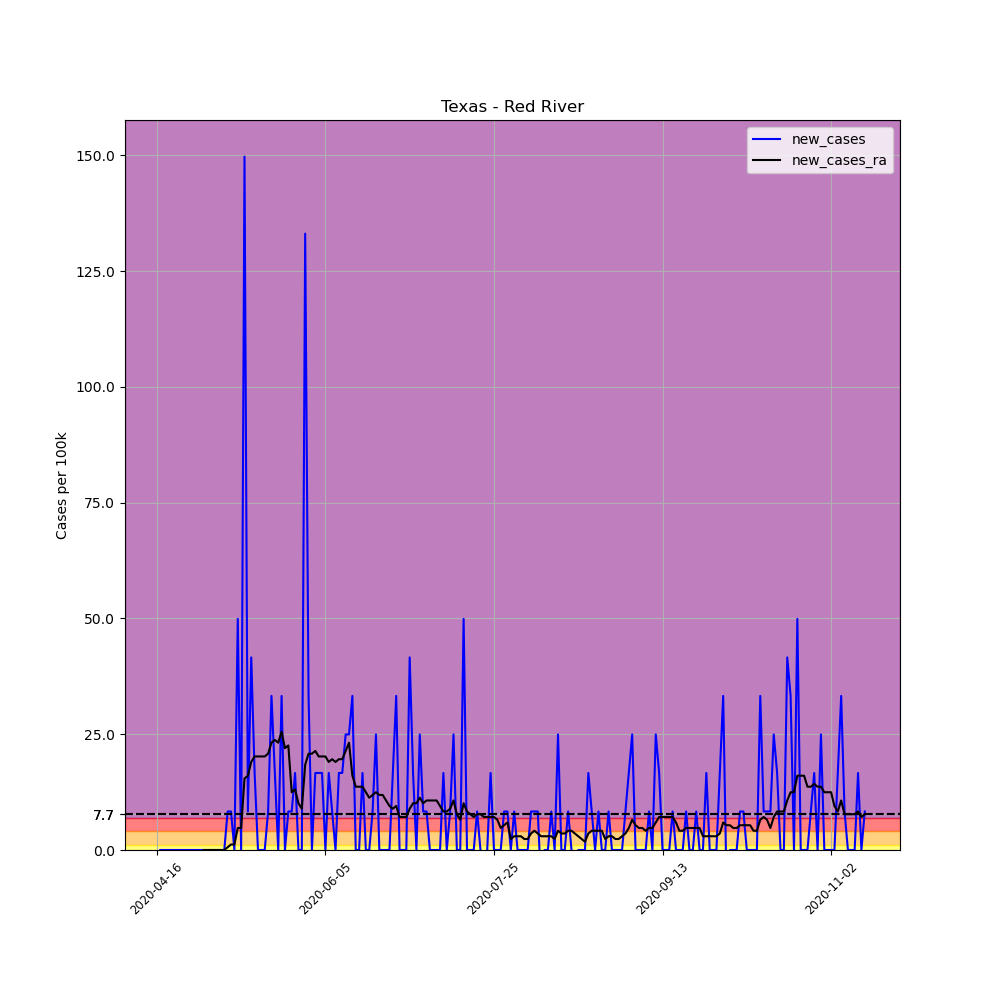

The data file committed next to this chart (first rows):
, date, county, state, fips, cases, deaths, COUNTY, STNAME, CTYNAME, POPESTIMATE2019, per_100k, new_cases, new_cases_ra
629847, 2020-04-16, Red River, Texas, 48387, 1, 0, 387, Texas, Red River, 12023, 8.317, , 
629848, 2020-04-17, Red River, Texas, 48387, 1, 0, 387, Texas, Red River, 12023, 8.317, 0.0, 
629849, 2020-04-18, Red River, Texas, 48387, 1, 0, 387, Texas, Red River, 12023, 8.317, 0.0, 
629850, 2020-04-19, Red River, Texas, 48387, 1, 0, 387, Texas, Red River, 12023, 8.317, 0.0, 
629851, 2020-04-20, Red River, Texas, 48387, 1, 0, 387, Texas, Red River, 12023, 8.317, 0.0, 
629852, 2020-04-21, Red River, Texas, 48387, 1, 0, 387, Texas, Red River, 12023, 8.317, 0.0, 
629853, 2020-04-22, Red River, Texas, 48387, 1, 0, 387, Texas, Red River, 12023, 8.317, 0.0, 
629854, 2020-04-23, Red River, Texas, 48387, 1, 0, 387, Texas, Red River, 12023, 8.317, 0.0, 
629855, 2020-04-24, Red River, Texas, 48387, 1, 0, 387, Texas, Red River, 12023, 8.317, 0.0, 
629856, 2020-04-25, Red River, Texas, 48387, 1, 0, 387, Texas, Red River, 12023, 8.317, 0.0, 
629857, 2020-04-26, Red River, Texas, 48387, 1, 0, 387, Texas, Red River, 12023, 8.317, 0.0, 
629858, 2020-04-27, Red River, Texas, 48387, 1, 0, 387, Texas, Red River, 12023, 8.317, 0.0, 
629859, 2020-04-28, Red River, Texas, 48387, 1, 0, 387, Texas, Red River, 12023, 8.317, 0.0, 
629860, 2020-04-29, Red River, Texas, 48387, 1, 0, 387, Texas, Red River, 12023, 8.317, 0.0, 
629861, 2020-04-30, Red River, Texas, 48387, 1, 0, 387, Texas, Red River, 12023, 8.317, 0.0, 0.0
629862, 2020-05-01, Red River, Texas, 48387, 1, 0, 387, Texas, Red River, 12023, 8.317, 0.0, 0.0
629863, 2020-05-02, Red River, Texas, 48387, 1, 0, 387, Texas, Red River, 12023, 8.317, 0.0, 0.0
629864, 2020-05-03, Red River, Texas, 48387, 1, 0, 387, Texas, Red River, 12023, 8.317, 0.0, 0.0
629865, 2020-05-04, Red River, Texas, 48387, 1, 0, 387, Texas, Red River, 12023, 8.317, 0.0, 0.0
629866, 2020-05-05, Red River, Texas, 48387, 1, 0, 387, Texas, Red River, 12023, 8.317, 0.0, 0.0
629867, 2020-05-06, Red River, Texas, 48387, 1, 0, 387, Texas, Red River, 12023, 8.317, 0.0, 0.0
629868, 2020-05-07, Red River, Texas, 48387, 2, 0, 387, Texas, Red River, 12023, 16.63, 8.317, 0.5941
629869, 2020-05-08, Red River, Texas, 48387, 3, 0, 387, Texas, Red River, 12023, 24.95, 8.317, 1.188
629870, 2020-05-09, Red River, Texas, 48387, 3, 0, 387, Texas, Red River, 12023, 24.95, 0.0, 1.188
629871, 2020-05-10, Red River, Texas, 48387, 9, 0, 387, Texas, Red River, 12023, 74.86, 49.9, 4.753
629872, 2020-05-11, Red River, Texas, 48387, 9, 0, 387, Texas, Red River, 12023, 74.86, 0.0, 4.753
629873, 2020-05-12, Red River, Texas, 48387, 27, 0, 387, Texas, Red River, 12023, 224.6, 149.7, 15.45
629874, 2020-05-13, Red River, Texas, 48387, 28, 0, 387, Texas, Red River, 12023, 232.9, 8.317, 16.04
629875, 2020-05-14, Red River, Texas, 48387, 33, 0, 387, Texas, Red River, 12023, 274.5, 41.59, 19.01
629876, 2020-05-15, Red River, Texas, 48387, 35, 0, 387, Texas, Red River, 12023, 291.1, 16.63, 20.2
629877, 2020-05-16, Red River, Texas, 48387, 35, 0, 387, Texas, Red River, 12023, 291.1, 0.0, 20.2
629878, 2020-05-17, Red River, Texas, 48387, 35, 0, 387, Texas, Red River, 12023, 291.1, 0.0, 20.2
629879, 2020-05-18, Red River, Texas, 48387, 35, 0, 387, Texas, Red River, 12023, 291.1, 0.0, 20.2
629880, 2020-05-19, Red River, Texas, 48387, 36, 0, 387, Texas, Red River, 12023, 299.4, 8.317, 20.79
629881, 2020-05-20, Red River, Texas, 48387, 40, 4, 387, Texas, Red River, 12023, 332.7, 33.27, 23.17
629882, 2020-05-21, Red River, Texas, 48387, 42, 4, 387, Texas, Red River, 12023, 349.3, 16.63, 23.76
629883, 2020-05-22, Red River, Texas, 48387, 42, 4, 387, Texas, Red River, 12023, 349.3, 0.0, 23.17
629884, 2020-05-23, Red River, Texas, 48387, 46, 4, 387, Texas, Red River, 12023, 382.6, 33.27, 25.55
629885, 2020-05-24, Red River, Texas, 48387, 46, 4, 387, Texas, Red River, 12023, 382.6, 0.0, 21.98
629886, 2020-05-25, Red River, Texas, 48387, 47, 4, 387, Texas, Red River, 12023, 390.9, 8.317, 22.58
629887, 2020-05-26, Red River, Texas, 48387, 48, 4, 387, Texas, Red River, 12023, 399.2, 8.317, 12.48
629888, 2020-05-27, Red River, Texas, 48387, 50, 5, 387, Texas, Red River, 12023, 415.9, 16.63, 13.07
629889, 2020-05-28, Red River, Texas, 48387, 50, 5, 387, Texas, Red River, 12023, 415.9, 0.0, 10.1
629890, 2020-05-29, Red River, Texas, 48387, 50, 8, 387, Texas, Red River, 12023, 415.9, 0.0, 8.911
629891, 2020-05-30, Red River, Texas, 48387, 66, 8, 387, Texas, Red River, 12023, 548.9, 133.1, 18.42
629892, 2020-05-31, Red River, Texas, 48387, 70, 8, 387, Texas, Red River, 12023, 582.2, 33.27, 20.79
629893, 2020-06-01, Red River, Texas, 48387, 70, 8, 387, Texas, Red River, 12023, 582.2, 0.0, 20.79
629894, 2020-06-02, Red River, Texas, 48387, 72, 8, 387, Texas, Red River, 12023, 598.9, 16.63, 21.39
629895, 2020-06-03, Red River, Texas, 48387, 74, 8, 387, Texas, Red River, 12023, 615.5, 16.63, 20.2
629896, 2020-06-04, Red River, Texas, 48387, 76, 8, 387, Texas, Red River, 12023, 632.1, 16.63, 20.2
629897, 2020-06-05, Red River, Texas, 48387, 76, 8, 387, Texas, Red River, 12023, 632.1, 0.0, 20.2
629898, 2020-06-06, Red River, Texas, 48387, 78, 8, 387, Texas, Red River, 12023, 648.8, 16.63, 19.01
629899, 2020-06-07, Red River, Texas, 48387, 79, 8, 387, Texas, Red River, 12023, 657.1, 8.317, 19.61
629900, 2020-06-08, Red River, Texas, 48387, 79, 8, 387, Texas, Red River, 12023, 657.1, 0.0, 19.01
629901, 2020-06-09, Red River, Texas, 48387, 81, 8, 387, Texas, Red River, 12023, 673.7, 16.63, 19.61
629902, 2020-06-10, Red River, Texas, 48387, 83, 8, 387, Texas, Red River, 12023, 690.3, 16.63, 19.61
629903, 2020-06-11, Red River, Texas, 48387, 86, 8, 387, Texas, Red River, 12023, 715.3, 24.95, 21.39
629904, 2020-06-12, Red River, Texas, 48387, 89, 8, 387, Texas, Red River, 12023, 740.2, 24.95, 23.17
629905, 2020-06-13, Red River, Texas, 48387, 93, 8, 387, Texas, Red River, 12023, 773.5, 33.27, 16.04
629906, 2020-06-14, Red River, Texas, 48387, 93, 8, 387, Texas, Red River, 12023, 773.5, 0.0, 13.66
... 151 more rows
